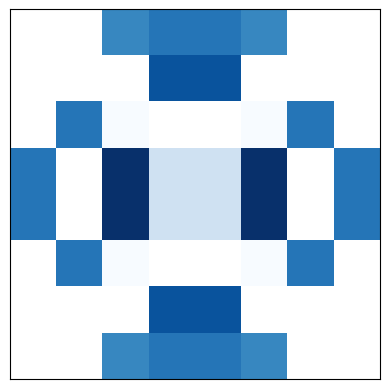

This chart was generated by the following Python code:
import matplotlib.pyplot as plt
import numpy as np
import hashlib
from string import ascii_lowercase, digits

def plt_test() -> None:
  polygon = np.array([
    [0.0, 0.0],
    [0.0, 2.0],
    [1.0, 3.0],
    [1.0, 0.0]
  ])
  plt.plot(polygon[:, 0], polygon[:, 1], "o")
  plt.axis("off")
  # ax = plt.gca()
  # ax.get_xaxis().set_visible(False)
  # ax.get_yaxis().set_visible(False)
  plt.show()

def pixel_plot_test() -> None:
  # data = np.arange(0, 64).reshape(8, 8) 
  data = np.zeros((8,8))
  for i in range(0, 32):
    data[i // 8][i % 8] = i
  for i in range(63, 32, -1):
    data[i // 8][i % 8] = 64 -i
  data[5][5] = None
  data[7][7] = None
  identicon = plt.imshow(data, cmap='twilight_shifted', interpolation='nearest', origin='upper')
  plt.axis("off")
  plt.show()

def regular_hash() -> None:
  a = hash("John")
  b = hash("Jon")
  print (a)
  print (b)

def name_to_pixel_grid(name: str) -> np.ndarray:
  hashed_name = hashlib.md5(name.encode(encoding='utf-8')).hexdigest()
  ret = np.zeros((8,8))
  for i in range(16):
    # decimal representation of each hex char in the hashed string, in [0, 16)
    d1 = int(hashed_name[i], base=16)
    d2 = int(hashed_name[i + 16], base=16)

    # color in d1 (after conversion to (i,j) via row-major order) only if d2 (shifted 16 indices) is even
    # this condenses the information
    val = d1 if d2 % 2 == 0 else None

    # source (top left quadrant)
    ret[i // 4][i % 4] = val
    # diagonal mirror (bottom right quadrant)
    ret[7-(i // 4)][7-(i % 4)] = val
    # vertical mirror (bottom left quadrant)
    ret[7-(i // 4)][i % 4] = val
    # horizontal mirror (top right quadrant)
    ret[i // 4][7-(i % 4)] = val

  return ret

def show_identicon(pixel_grid: np.ndarray) -> None:
  _ = plt.imshow(pixel_grid, cmap='Blues', interpolation='nearest', origin='upper')
  # plt.axis("off")  
  ax = plt.gca()
  ax.get_xaxis().set_visible(False)
  ax.get_yaxis().set_visible(False)
  plt.show()

def md5_hash() -> None:
  # print(int("A1", 16))
  # 1baad9235021178dc28a5948f83e6cce
  print(hashlib.md5("John1".encode()).hexdigest())
  # print(hashlib.md5(b"John1").digest())
  # print(hashlib.md5(b"Jon").hexdigest())

if __name__ == "__main__":
  show_identicon(pixel_grid=name_to_pixel_grid(name="e28rnc288 c3"))
  # plt_test()
  # regular_hash()
  # hexdigest produces a 128 bit value. There will be 32 hex numbers (4 bits each)
  # 
  # pixel_plot_test()
